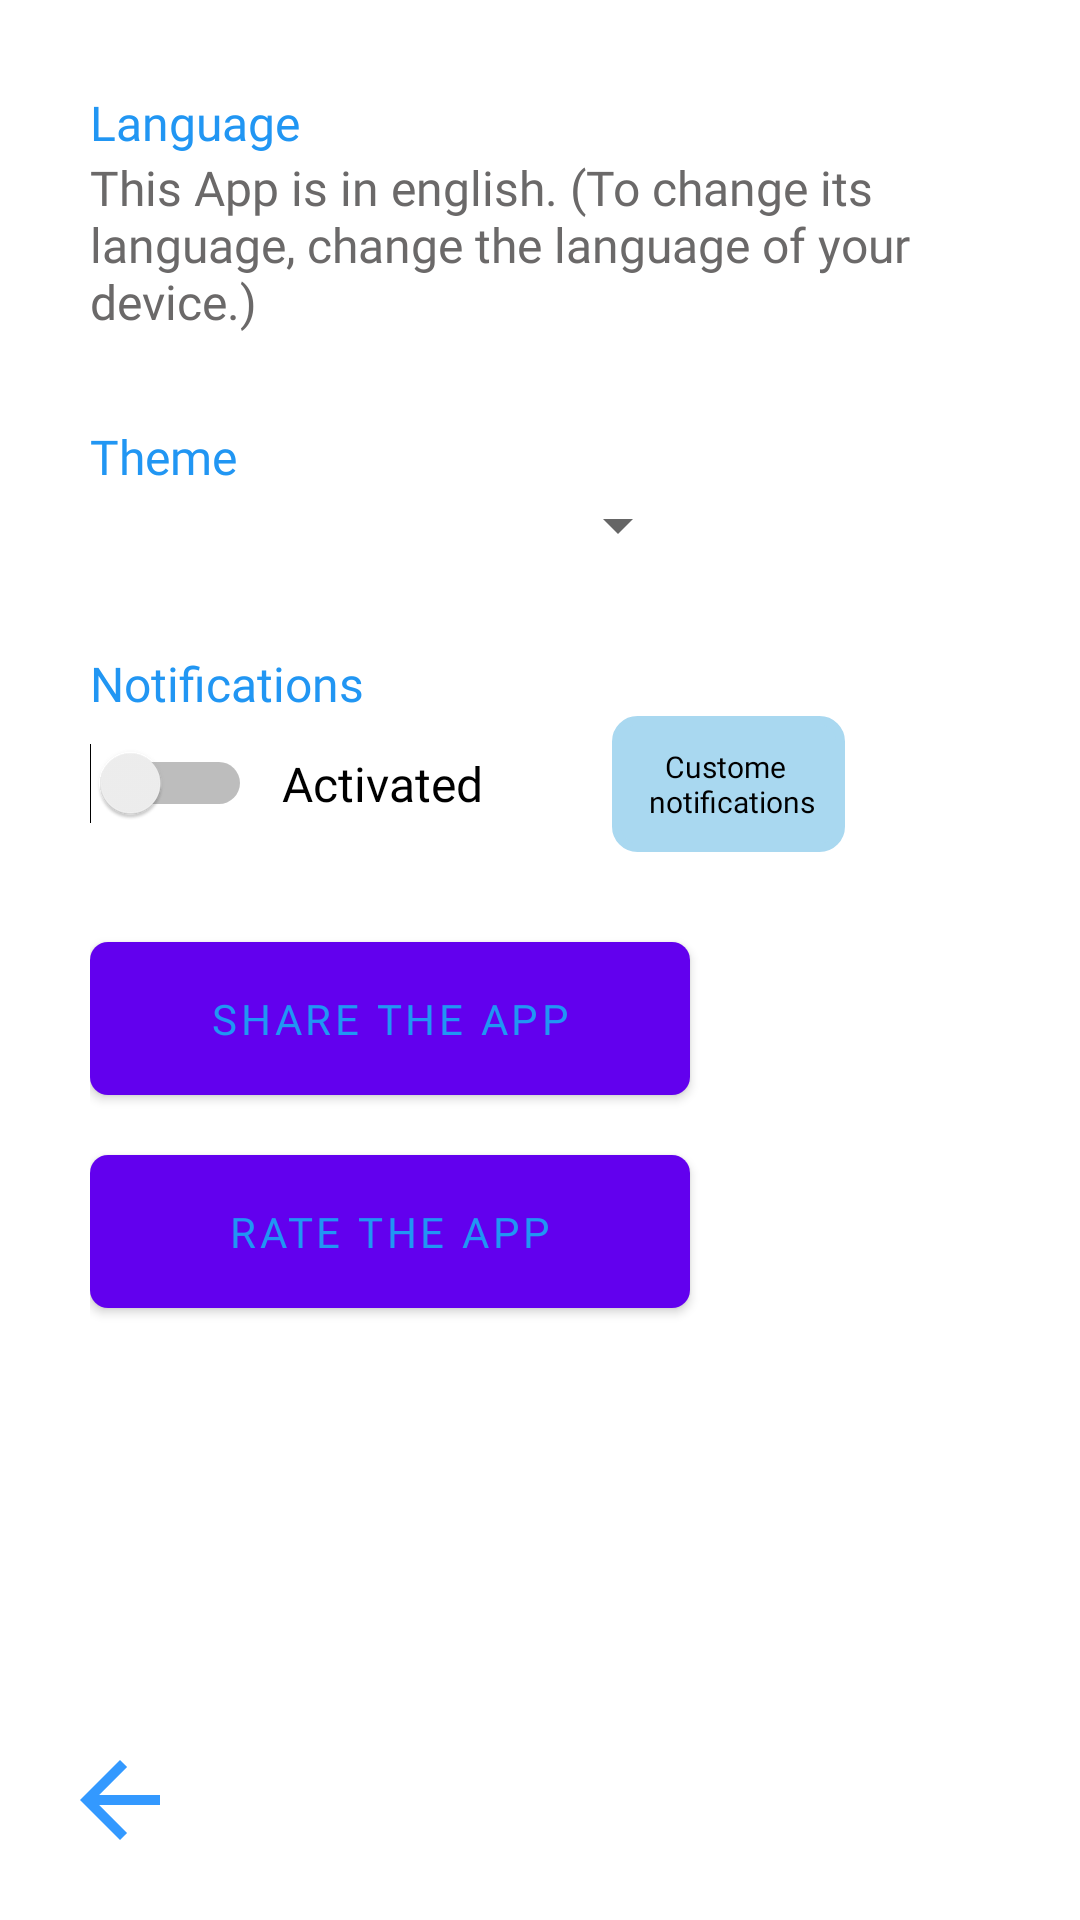

Produce the Android XML layout that renders to this screen, including the resource entries it uses.
<!-- AndroidManifest.xml: application theme AppTheme -->
<!-- res/layout/activity_settings.xml -->
<?xml version="1.0" encoding="utf-8"?>
<android.support.constraint.ConstraintLayout xmlns:android="http://schemas.android.com/apk/res/android"
    xmlns:app="http://schemas.android.com/apk/res-auto"
    xmlns:tools="http://schemas.android.com/tools"
    android:layout_width="match_parent"
    android:layout_height="match_parent"
    tools:context=".Activities.SettingsActivity"
    android:background="@color/colorBackground">

    <LinearLayout
        android:id="@+id/linearLayout3"
        android:layout_width="match_parent"
        android:layout_height="match_parent"
        android:orientation="vertical"
        android:padding="30dp"
        app:layout_constraintBottom_toTopOf="@+id/backBtnSettings"
        app:layout_constraintEnd_toEndOf="parent"
        app:layout_constraintHorizontal_bias="0.109"
        app:layout_constraintStart_toStartOf="parent"
        app:layout_constraintTop_toTopOf="parent"
        app:layout_constraintVertical_bias="1.0">

        <TextView
            android:id="@+id/languageTitle"
            android:layout_width="wrap_content"
            android:layout_height="wrap_content"
            android:fontFamily="@font/karla_bold"
            android:text="@string/language"
            android:textColor="@color/colorBlue"
            android:textSize="16dp" />

        <TextView
            android:id="@+id/languageExplanation"
            android:layout_width="wrap_content"
            android:layout_height="wrap_content"
            android:fontFamily="@font/karla"
            android:text="@string/appLanguage"
            android:textColor="@color/colorGrey2"
            android:textSize="16dp" />

        <TextView
            android:id="@+id/appThemeTitle"
            android:layout_width="wrap_content"
            android:layout_height="wrap_content"
            android:layout_marginTop="30dp"
            android:fontFamily="@font/karla_bold"
            android:text="@string/theme"
            android:textColor="@color/colorBlue"
            android:textSize="16dp" />

        <Spinner
            android:id="@+id/themeSp"
            android:layout_width="200dp"
            android:layout_height="wrap_content"></Spinner>

        <TextView
            android:id="@+id/notificationsTitle"
            android:layout_width="wrap_content"
            android:layout_height="wrap_content"
            android:layout_marginTop="30dp"
            android:fontFamily="@font/karla_bold"
            android:text="@string/notifications"
            android:textColor="@color/colorBlue"
            android:textSize="16dp" />

        <LinearLayout
            android:layout_width="wrap_content"
            android:layout_height="wrap_content"
            android:orientation="horizontal">

            <Switch
                android:id="@+id/notificationsSwitch"
                android:layout_width="wrap_content"
                android:layout_height="wrap_content"
                android:textColor="#2196F3"
                android:textColorHint="#2196F3"
                android:layout_gravity="center_vertical" />

            <TextView
                android:id="@+id/notificationsSwitchTxt"
                android:layout_width="120dp"
                android:layout_height="wrap_content"
                android:fontFamily="@font/karla"
                android:text="@string/activated"
                android:textColor="@color/colorBlack2"
                android:textSize="16dp"
                android:paddingLeft="10dp"
                android:gravity="center_vertical"
                android:layout_gravity="center_vertical" />


            <TextView
                android:id="@+id/customeNotifications"
                android:layout_width="wrap_content"
                android:layout_height="wrap_content"
                android:fontFamily="@font/karla"
                android:text="@string/custome"
                android:gravity="center_horizontal"
                android:textColor="@color/colorBlack"
                android:textSize="10dp"
                android:padding="10dp"
                android:background="@drawable/blue_rounded_square_background" />


        </LinearLayout>

        <Button
            android:id="@+id/shareAppBtn"
            android:layout_width="200dp"
            android:layout_height="wrap_content"
            android:background="@drawable/rounded_white_btn"
            android:text="@string/shareApp"
            android:textColor="@color/colorBlue"
            android:fontFamily="@font/karla_bold"
            android:padding="10dp"
            android:layout_marginTop="30dp" />

        <Button
            android:id="@+id/rateAppBtn"
            android:layout_width="200dp"
            android:layout_height="wrap_content"
            android:background="@drawable/rounded_white_btn"
            android:text="@string/rateApp"
            android:textColor="@color/colorBlue"
            android:fontFamily="@font/karla_bold"
            android:padding="10dp"
            android:layout_marginTop="20dp" />

    </LinearLayout>

    <ImageView
        android:id="@+id/backBtnSettings"
        android:layout_width="40dp"
        android:layout_height="40dp"
        android:layout_marginStart="20dp"
        android:layout_marginTop="8dp"
        android:layout_marginBottom="20dp"
        app:layout_constraintBottom_toBottomOf="parent"
        app:layout_constraintEnd_toEndOf="parent"
        app:layout_constraintHorizontal_bias="0.0"
        app:layout_constraintStart_toStartOf="parent"
        app:layout_constraintTop_toTopOf="parent"
        app:layout_constraintVertical_bias="1.0"
        app:srcCompat="@drawable/back_icon"
        android:contentDescription="TODO" />

</android.support.constraint.ConstraintLayout>
<!-- resources referenced by this layout -->
<resources>
  <color name="colorBackground">#C6FFFFFF</color>
  <color name="colorBlack">#000000</color>
  <color name="colorBlack2">#000000</color>
  <color name="colorBlue">#2196F3</color>
  <color name="colorGrey2">#6B6969</color>
  <!-- drawable back_icon (drawable) -->
  <vector android:height="24dp"
      android:tint="#3399FF"
      android:viewportHeight="24.0"
      android:viewportWidth="24.0"
      android:width="24dp"
      xmlns:android="http://schemas.android.com/apk/res/android">
      <path
          android:fillColor="#FF000000"
          android:pathData="M20,11H7.83l5.59,-5.59L12,4l-8,8 8,8 1.41,-1.41L7.83,13H20v-2z" />
  </vector>
  <!-- drawable blue_rounded_square_background (drawable) -->
  <?xml version="1.0" encoding="UTF-8"?>
  <shape xmlns:android="http://schemas.android.com/apk/res/android">
      <solid android:color="@color/colorSoftBlue1" />
  
      <stroke
          android:width="3dp"
          android:color="@color/colorSoftBlue1" />
  
      <padding
          android:left="1dp"
          android:top="1dp"
          android:right="1dp"
          android:bottom="1dp" />
  
      <corners
          android:bottomRightRadius="7dp"
          android:bottomLeftRadius="7dp"
          android:topLeftRadius="7dp"
          android:topRightRadius="7dp" />
  </shape>
  <!-- drawable rounded_white_btn (drawable) -->
  <?xml version="1.0" encoding="utf-8"?>
  <shape xmlns:android="http://schemas.android.com/apk/res/android"
      android:shape="rectangle">
  
      
      <solid android:color="@color/colorWhite" />
  
      
      <corners android:radius="6dp" />
  </shape>
  <string name="activated">Activated</string>
  <string name="appLanguage">This App is in english. (To change its language, change the language of your device.)</string>
  <string name="custome">Custome \n notifications</string>
  <string name="language">Language</string>
  <string name="notifications">Notifications</string>
  <string name="rateApp">Rate the App</string>
  <string name="shareApp">Share the App</string>
  <string name="theme">Theme</string>
  <color name="colorSoftBlue1">#A9D8F0</color>
  <color name="colorWhite">#FFFFFF</color>
</resources>
